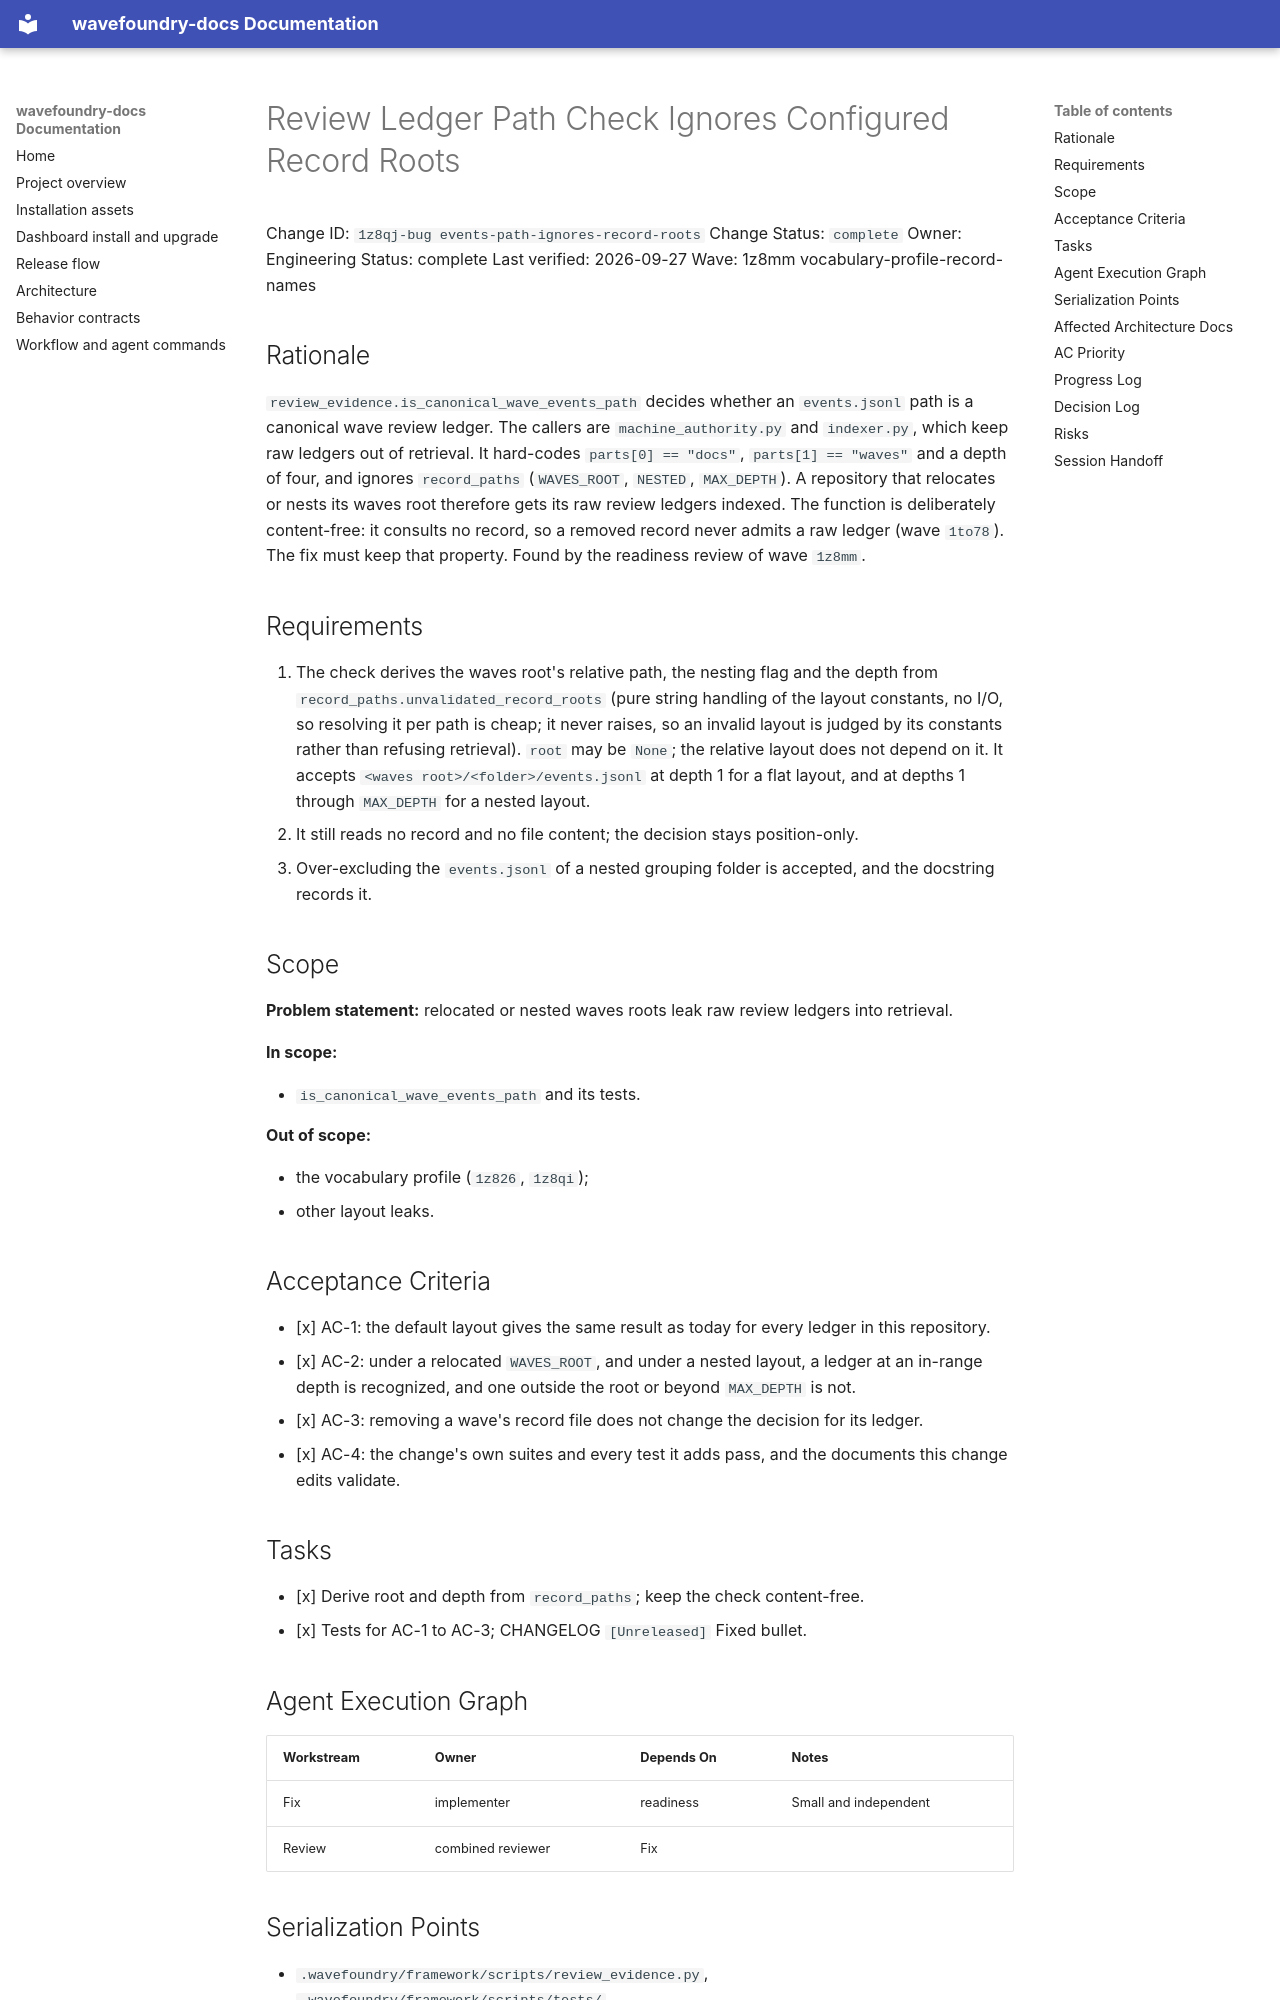

repository: coryhacking/wavefoundry · page: waves/1z8mm vocabulary-profile-record-names/1z8qj-bug events-path-ignores-record-roots/index.html · generator: mkdocs

# Review Ledger Path Check Ignores Configured Record Roots

Change ID: `1z8qj-bug events-path-ignores-record-roots`
Change Status: `complete`
Owner: Engineering
Status: complete
Last verified: 2026-09-27
Wave: 1z8mm vocabulary-profile-record-names

## Rationale

`review_evidence.is_canonical_wave_events_path` decides whether an `events.jsonl` path is a canonical wave review ledger. The callers are `machine_authority.py` and `indexer.py`, which keep raw ledgers out of retrieval. It hard-codes `parts[0] == "docs"`, `parts[1] == "waves"` and a depth of four, and ignores `record_paths` (`WAVES_ROOT`, `NESTED`, `MAX_DEPTH`). A repository that relocates or nests its waves root therefore gets its raw review ledgers indexed. The function is deliberately content-free: it consults no record, so a removed record never admits a raw ledger (wave `1to78`). The fix must keep that property. Found by the readiness review of wave `1z8mm`.

## Requirements

1. The check derives the waves root's relative path, the nesting flag and the depth from `record_paths.unvalidated_record_roots` (pure string handling of the layout constants, no I/O, so resolving it per path is cheap; it never raises, so an invalid layout is judged by its constants rather than refusing retrieval). `root` may be `None`; the relative layout does not depend on it. It accepts `<waves root>/<folder>/events.jsonl` at depth 1 for a flat layout, and at depths 1 through `MAX_DEPTH` for a nested layout.
2. It still reads no record and no file content; the decision stays position-only.
3. Over-excluding the `events.jsonl` of a nested grouping folder is accepted, and the docstring records it.

## Scope

**Problem statement:** relocated or nested waves roots leak raw review ledgers into retrieval.

**In scope:**

- `is_canonical_wave_events_path` and its tests.

**Out of scope:**

- the vocabulary profile (`1z826`, `1z8qi`);
- other layout leaks.

## Acceptance Criteria

- [x] AC-1: the default layout gives the same result as today for every ledger in this repository.
- [x] AC-2: under a relocated `WAVES_ROOT`, and under a nested layout, a ledger at an in-range depth is recognized, and one outside the root or beyond `MAX_DEPTH` is not.
- [x] AC-3: removing a wave's record file does not change the decision for its ledger.
- [x] AC-4: the change's own suites and every test it adds pass, and the documents this change edits validate.

## Tasks

- [x] Derive root and depth from `record_paths`; keep the check content-free.
- [x] Tests for AC-1 to AC-3; CHANGELOG `[Unreleased]` Fixed bullet.
